Run: headless pygame with SDL's dummy video driver; simulated clock (each Clock.tick advances the game by its frame time, no real sleeping); random seed 0; keys injected as events and as key.get_pressed() state; no mouse input.
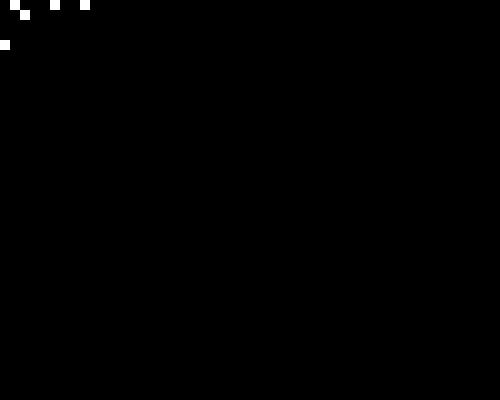
Frame 1 of 4 · flips 1–60 · no input
Frame 2 of 4 · flips 61–180 · tapped SPACE, RETURN · held RIGHT (→), D · screen unchanged from frame 1, image omitted
Frame 3 of 4 · flips 181–300 · held DOWN (↓), S · screen unchanged from frame 2, image omitted
Frame 4 of 4 · flips 301–420 · held LEFT (←), A, UP (↑), W · screen unchanged from frame 3, image omitted

The pygame program that drew these frames:

# Import a library of functions called 'pygame'
import pygame

BACKGROUND_COLOR = (0, 0, 0)
BOX_COLOR = (255, 255, 255)

BOARD_WIDTH = 500
BOARD_HEIGHT = 400
BOX_WIDTH = 10
BOXES_IN_ROW = BOARD_WIDTH // BOX_WIDTH
BOXES_IN_COL = BOARD_HEIGHT // BOX_WIDTH
NUM_BOXES = BOXES_IN_ROW * BOXES_IN_COL


def draw_game_board(boxes, screen):
    for i in boxes:
        row = i % BOXES_IN_ROW
        col = i // BOXES_IN_ROW
        pygame.draw.rect(screen, BOX_COLOR, [row * BOX_WIDTH,
                                             col * BOX_WIDTH,
                                             BOX_WIDTH,
                                             BOX_WIDTH])


def animation(screen):
    done = False
    clock = pygame.time.Clock()

    while not done:
        clock.tick(10)

        for event in pygame.event.get():
            if event.type == pygame.QUIT:
                done = True

        screen.fill(BACKGROUND_COLOR)
        draw_game_board([1, 5, 8, 52, 200], screen)
        pygame.display.flip()


def main():
    pygame.init()
    size = [BOARD_WIDTH, BOARD_HEIGHT]
    screen = pygame.display.set_mode(size)
    pygame.display.set_caption("Game of Life")
    animation(screen)
    pygame.quit()


if __name__ == "__main__":
    main()
